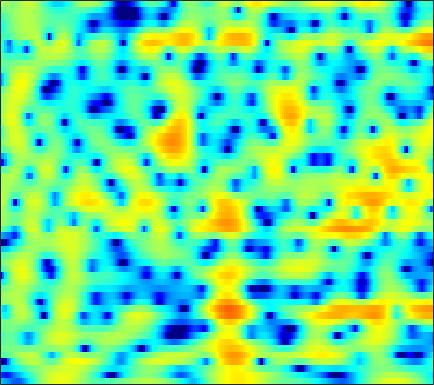

The file beside this chart, header and first rows:
-6.8762, -7.5984, -8.5182, -9.396, -10.001, -10.739, -11.265, -11.447, -11.343, -10.744, -9.6676, -8.6445, -7.1415, -5.6251, -4.5244, -3.1428, -1.8829, -1.0227, 0.016019, 0.92733, 1.7183, 2.2356, 2.8286, 3.3061
-12.62, -13.65, -14.27, -13.83, -13.02, -11.71, -10.37, -9.426, -8.244, -7.137, -6.088, -5.332, -4.353, -3.405, -2.714, -1.827, -0.9833, -0.3833, 0.3656, 1.053, 1.673, 2.093, 2.587, 3.006
-6.595, -6.796, -6.853, -6.681, -6.42, -5.934, -5.335, -4.844, -4.164, -3.478, -2.814, -2.339, -1.74, -1.187, -0.805, -0.3349, 0.08761, 0.3739, 0.7185, 1.027, 1.311, 1.513, 1.773, 2.026
-16.3, -26.39, -16.97, -10.61, -7.787, -5.131, -3.197, -2.051, -0.8077, 0.1768, 0.9444, 1.394, 1.846, 2.126, 2.231, 2.229, 2.059, 1.819, 1.341, 0.6956, -0.07302, -0.6748, -1.364, -1.687
-1.663, -1.818, -1.737, -1.37, -0.978, -0.372, 0.2569, 0.7059, 1.249, 1.708, 2.06, 2.255, 2.414, 2.441, 2.371, 2.142, 1.73, 1.279, 0.4465, -0.7141, -2.283, -3.786, -6.173, -8.151
-0.7113, -0.6487, -0.5447, -0.4393, -0.3747, -0.3122, -0.2743, -0.2774, -0.3207, -0.3952, -0.4792, -0.5256, -0.544, -0.5057, -0.4407, -0.3211, -0.1909, -0.1003, -0.01053, 0.02945, 0.0285, 0.01263, 0.01886, 0.1002
-2.118, -1.608, -1.135, -0.894, -0.8636, -1.026, -1.429, -1.912, -2.816, -4.05, -5.613, -6.899, -8.289, -8.341, -7.367, -5.493, -3.658, -2.46, -1.123, -0.05011, 0.8109, 1.345, 1.94, 2.416
-2.657, -1.989, -1.383, -1.07, -1.014, -1.17, -1.605, -2.132, -3.111, -4.439, -6.138, -7.589, -9.24, -9.416, -8.357, -6.296, -4.295, -2.995, -1.537, -0.3468, 0.629, 1.248, 1.941, 2.501
-1.158, -0.9229, -0.6805, -0.5214, -0.4608, -0.4794, -0.6188, -0.7862, -1.085, -1.452, -1.852, -2.132, -2.406, -2.516, -2.48, -2.306, -2.011, -1.726, -1.288, -0.7925, -0.2622, 0.1553, 0.7051, 1.22
-0.3315, -0.3746, -0.3253, -0.1595, 0.01413, 0.2728, 0.5082, 0.6446, 0.7194, 0.6691, 0.5092, 0.3113, -0.04762, -0.5077, -0.908, -1.521, -2.183, -2.669, -3.214, -3.447, -3.215, -2.731, -1.793, -0.7215
-3.429, -4.547, -4.911, -3.653, -2.274, -0.564, 0.7722, 1.512, 2.14, 2.417, 2.393, 2.184, 1.615, 0.7224, -0.1492, -1.621, -3.583, -5.54, -9.368, -16.8, -20.89, -12.04, -6.383, -2.9
-4.41, -6.225, -6.949, -4.86, -2.879, -0.7061, 0.844, 1.633, 2.263, 2.476, 2.289, 1.902, 1.07, -0.1049, -1.2, -2.873, -4.671, -5.924, -7.22, -7.716, -7.153, -6.088, -4.187, -2.149
0.6376, 0.5828, 0.6719, 0.9317, 1.213, 1.632, 1.999, 2.165, 2.206, 1.991, 1.438, 0.8136, -0.3119, -1.885, -3.445, -6.199, -10.19, -14.9, -28.1, -16.06, -10.15, -7.412, -4.683, -2.534
0.8751, 1.018, 1.227, 1.458, 1.63, 1.831, 1.956, 1.981, 1.89, 1.624, 1.172, 0.6862, -0.1603, -1.231, -2.165, -3.534, -4.909, -5.757, -6.352, -6.149, -5.301, -4.451, -3.246, -2.085
-1.036, -0.7491, -0.2813, 0.2602, 0.6655, 1.151, 1.524, 1.727, 1.86, 1.837, 1.675, 1.432, 0.9614, 0.3875, -0.0871, -0.7617, -1.424, -1.857, -2.314, -2.586, -2.667, -2.598, -2.346, -1.96
-5.916, -5.013, -3.343, -1.66, -0.5414, 0.704, 1.668, 2.207, 2.7, 2.949, 2.955, 2.836, 2.523, 2.032, 1.561, 0.8303, 0.01355, -0.647, -1.547, -2.427, -3.223, -3.706, -4.1, -4.11
-16.19, -10.63, -5.637, -2.38, -0.6094, 1.167, 2.466, 3.17, 3.809, 4.145, 4.181, 4.051, 3.663, 3.008, 2.354, 1.273, -0.05463, -1.225, -3.01, -5.062, -7.422, -9.462, -12.46, -14.33
-3.02, -2.353, -1.171, 0.09376, 0.9976, 2.076, 2.937, 3.429, 3.875, 4.092, 4.061, 3.855, 3.329, 2.509, 1.69, 0.2657, -1.562, -3.238, -5.923, -9.146, -12.62, -15.01, -17.1, -17.25
-0.5557, -0.2014, 0.3432, 0.9295, 1.393, 1.997, 2.528, 2.864, 3.197, 3.352, 3.339, 3.169, 2.728, 2.032, 1.298, 0.005578, -1.693, -3.298, -6.004, -9.58, -14.35, -18.01, -16.64, -12.43
-1.876, -1.772, -1.507, -1.077, -0.674, -0.1003, 0.4911, 0.9127, 1.412, 1.782, 1.996, 2.061, 2, 1.727, 1.386, 0.7736, -0.04086, -0.7583, -1.782, -2.799, -3.583, -3.907, -3.883, -3.362
-7.06, -7.432, -7.267, -6.434, -5.616, -4.468, -3.354, -2.576, -1.647, -0.7999, -0.1211, 0.3095, 0.7424, 0.9898, 1.083, 1.08, 0.9446, 0.7977, 0.5617, 0.3358, 0.1786, 0.1428, 0.2168, 0.4442
-18.37, -30.23, -19.65, -13.74, -11.42, -9.31, -7.681, -6.565, -5.109, -3.662, -2.271, -1.362, -0.3878, 0.3756, 0.7973, 1.145, 1.329, 1.375, 1.345, 1.289, 1.24, 1.248, 1.338, 1.529
-7.652, -8.789, -9.691, -10.25, -10.9, -12.34, -13.91, -13.43, -9.844, -6.198, -3.365, -1.74, -0.1306, 1.006, 1.556, 1.961, 2.049, 1.928, 1.586, 1.125, 0.6926, 0.4789, 0.4675, 0.7766
-0.3639, -1.138, -2.291, -3.699, -4.91, -6.943, -8.647, -8.497, -6.09, -3.196, -0.7712, 0.5762, 1.988, 2.871, 3.218, 3.324, 2.933, 2.312, 0.9897, -1.051, -3.859, -6.171, -6.979, -4.355
1.668, 1.25, 0.6037, -0.03516, -0.4666, -0.9282, -1.095, -1.01, -0.4991, 0.2086, 1.051, 1.616, 2.281, 2.678, 2.79, 2.645, 2.097, 1.395, 0.002157, -2.002, -4.53, -6.401, -7.105, -5.359
1.476, 1.165, 0.6706, 0.1285, -0.2844, -0.6754, -0.8716, -0.8457, -0.5552, -0.04497, 0.5272, 1.013, 1.541, 1.905, 2.059, 2.011, 1.74, 1.377, 0.7093, -0.07439, -0.8864, -1.392, -1.843, -1.989
1.748, 1.297, 0.4225, -0.7804, -1.839, -3.311, -4.366, -4.43, -3.585, -2.103, -0.6025, 0.3702, 1.377, 2.105, 2.438, 2.65, 2.59, 2.383, 1.929, 1.295, 0.52, -0.1042, -0.9393, -1.666
2.769, 2.192, 0.9537, -0.885, -2.879, -6.959, -14.89, -17.98, -8.477, -3.805, -0.9545, 0.4987, 1.885, 2.813, 3.241, 3.555, 3.545, 3.346, 2.815, 1.959, 0.7596, -0.428, -2.463, -5.108
2.631, 2.248, 1.51, 0.5626, -0.2563, -1.318, -2.076, -2.174, -1.789, -0.8786, 0.07142, 0.7288, 1.49, 2.034, 2.314, 2.511, 2.479, 2.306, 1.836, 1.065, -0.06702, -1.207, -3.203, -5.828
1.889, 1.746, 1.511, 1.168, 0.9104, 0.5436, 0.2374, 0.06669, -0.06648, -0.1015, -0.06259, -0.01378, 0.1298, 0.2686, 0.4163, 0.549, 0.6586, 0.6695, 0.576, 0.3031, -0.1514, -0.595, -1.282, -1.975
1.472, 1.583, 1.637, 1.609, 1.52, 1.325, 1.036, 0.7212, 0.2549, -0.3886, -1.068, -1.569, -2.155, -2.336, -2.19, -1.633, -0.9049, -0.38, 0.1878, 0.5498, 0.6926, 0.668, 0.4829, 0.1727
0.829, 1.176, 1.529, 1.828, 1.947, 1.985, 1.787, 1.461, 0.6787, -0.5527, -2.457, -4.52, -8.375, -11.88, -9.942, -5.501, -2.414, -0.7795, 0.7414, 1.711, 2.252, 2.412, 2.345, 1.981
-2.695, -2.268, -1.423, -0.4045, 0.296, 1.032, 1.408, 1.471, 1.094, 0.3213, -1.027, -2.349, -4.28, -5.35, -4.768, -2.776, -0.7669, 0.4852, 1.754, 2.603, 3.083, 3.219, 3.108, 2.654
-14.61, -14.78, -9.388, -5.38, -3.252, -1.289, -0.02459, 0.5536, 0.9592, 1.006, 0.8001, 0.6103, 0.273, 0.1549, 0.1743, 0.4779, 0.8914, 1.248, 1.687, 2.049, 2.275, 2.332, 2.231, 1.91
-8.406, -8.266, -6.428, -4.12, -2.555, -0.926, 0.2812, 0.8892, 1.456, 1.673, 1.699, 1.571, 1.34, 1.025, 0.8105, 0.5205, 0.3515, 0.2966, 0.3543, 0.521, 0.7431, 0.8955, 1.026, 1.015
-1.799, -1.553, -0.9045, -0.1183, 0.5395, 1.323, 1.949, 2.307, 2.534, 2.553, 2.314, 1.954, 1.316, 0.408, -0.3872, -1.613, -2.78, -3.414, -3.601, -3.038, -2.089, -1.364, -0.5585, -0.02095
-0.4129, 0.1813, 0.9772, 1.764, 2.257, 2.833, 3.211, 3.366, 3.349, 3.118, 2.591, 2.045, 0.9399, -0.5488, -2.085, -4.882, -9.455, -15.81, -19.54, -9.882, -5.66, -3.705, -2.002, -0.9755
-2.411, -0.9351, 0.6176, 1.829, 2.491, 3.113, 3.449, 3.494, 3.377, 2.971, 2.359, 1.76, 0.78, -0.4225, -1.451, -3.018, -4.566, -5.469, -5.731, -4.858, -3.534, -2.632, -1.723, -1.208
-2.96, -1.094, 0.7617, 2.048, 2.75, 3.279, 3.444, 3.344, 2.936, 2.246, 1.397, 0.6726, -0.1683, -0.853, -1.226, -1.479, -1.585, -1.543, -1.386, -1.129, -0.8479, -0.7051, -0.6836, -0.9348
0.01024, 1.123, 2.381, 3.287, 3.748, 3.991, 3.819, 3.417, 2.42, 0.9202, -1.107, -2.916, -5.141, -5.681, -4.845, -3.182, -1.78, -0.9335, -0.1416, 0.3593, 0.5769, 0.5474, 0.2489, -0.3787
0.9261, 1.898, 2.969, 3.706, 4.009, 4.114, 3.784, 3.254, 2.058, 0.2269, -2.497, -5.443, -10.54, -11.52, -8.203, -4.607, -2.436, -1.364, -0.4104, 0.1086, 0.2945, 0.26, -0.01281, -0.5299
0.3601, 1.338, 2.352, 3.054, 3.376, 3.545, 3.408, 3.081, 2.4, 1.443, 0.272, -0.6159, -1.62, -2.151, -2.242, -2.083, -1.799, -1.652, -1.558, -1.595, -1.713, -1.837, -2.048, -2.315
0.4749, 1.229, 2.055, 2.707, 3.075, 3.367, 3.461, 3.386, 3.117, 2.664, 2.073, 1.588, 0.8593, 0.1257, -0.4086, -1.196, -2.007, -2.644, -3.546, -4.399, -5.097, -5.465, -5.686, -5.642
0.4554, 1.018, 1.767, 2.468, 2.926, 3.415, 3.727, 3.853, 3.835, 3.619, 3.219, 2.78, 2.043, 1.079, 0.2057, -1.17, -2.892, -4.405, -6.777, -9.47, -12.01, -13.06, -12.78, -11.42
-1.484, -0.8272, 0.2942, 1.438, 2.231, 3.136, 3.805, 4.147, 4.387, 4.383, 4.124, 3.753, 3.031, 2.023, 1.029, -0.614, -2.731, -4.746, -8.182, -12.91, -19.87, -24.28, -20.07, -17.01
-9.451, -6.662, -3.211, -0.6174, 0.8633, 2.375, 3.459, 4.02, 4.506, 4.699, 4.613, 4.387, 3.834, 3.014, 2.216, 0.8666, -0.8159, -2.308, -4.57, -7.093, -9.718, -11.65, -14.38, -18.42
-8.608, -6.519, -3.613, -1.264, 0.1031, 1.525, 2.568, 3.149, 3.673, 3.951, 4.012, 3.921, 3.624, 3.115, 2.612, 1.767, 0.7305, -0.1649, -1.502, -2.985, -4.559, -5.8, -7.502, -9.051
-2.454, -2.114, -1.436, -0.6395, -0.02685, 0.6913, 1.298, 1.67, 2.034, 2.272, 2.39, 2.392, 2.317, 2.143, 1.938, 1.581, 1.135, 0.7337, 0.1161, -0.5665, -1.289, -1.827, -2.491, -3.021
-1.066, -1.104, -1.083, -0.9566, -0.7971, -0.5791, -0.3371, -0.1767, -0.01364, 0.09141, 0.1745, 0.2255, 0.3306, 0.491, 0.6142, 0.7794, 0.8966, 0.9421, 0.9188, 0.8233, 0.666, 0.5204, 0.3245, 0.1267
-1.404, -1.857, -2.416, -2.798, -2.917, -2.825, -2.628, -2.541, -2.528, -2.725, -3.055, -3.205, -3.081, -2.397, -1.657, -0.6276, 0.2816, 0.8247, 1.357, 1.687, 1.879, 1.959, 2.007, 2.025
-2.579, -4.008, -6.385, -8.63, -8.989, -7.323, -5.508, -4.652, -4.415, -5.312, -7.761, -11.03, -14.38, -8.71, -5.05, -1.898, 0.07632, 1.041, 1.837, 2.218, 2.356, 2.396, 2.461, 2.636
-2.444, -3.88, -6.839, -10.64, -11.08, -7.452, -4.404, -3.028, -2.228, -2.393, -3.302, -4.119, -4.366, -2.835, -1.266, 0.5567, 1.708, 2.146, 2.174, 1.635, 0.6256, -0.2372, -0.9144, -0.4623
-2.606, -2.488, -2.451, -2.351, -2.07, -1.389, -0.5827, -0.02402, 0.5856, 0.9601, 1.186, 1.32, 1.555, 1.851, 2.086, 2.299, 2.252, 1.928, 0.9987, -0.7208, -3.687, -7.476, -19.3, -11.07
-4.547, -3.54, -2.462, -1.582, -0.9982, -0.3152, 0.2997, 0.7184, 1.197, 1.582, 1.863, 2.011, 2.15, 2.193, 2.156, 1.968, 1.601, 1.17, 0.3669, -0.7023, -1.941, -2.834, -3.551, -3.422
-4.849, -3.713, -2.474, -1.471, -0.8473, -0.1463, 0.4484, 0.8278, 1.239, 1.568, 1.804, 1.924, 1.992, 1.968, 1.876, 1.653, 1.302, 0.9721, 0.4527, -0.1135, -0.678, -1.047, -1.406, -1.58
-3.107, -2.379, -1.533, -0.8235, -0.3633, 0.186, 0.6533, 0.955, 1.309, 1.593, 1.806, 1.912, 1.963, 1.91, 1.798, 1.562, 1.222, 0.9128, 0.4431, -0.06355, -0.5667, -0.9149, -1.336, -1.661
-0.8567, -0.5323, -0.1805, 0.0975, 0.2834, 0.527, 0.792, 1.02, 1.356, 1.681, 1.954, 2.096, 2.191, 2.138, 2.007, 1.703, 1.277, 0.8765, 0.2596, -0.4288, -1.138, -1.663, -2.309, -2.859
1.518, 1.462, 1.207, 0.7976, 0.4513, 0.07756, 0.03716, 0.2874, 0.885, 1.603, 2.233, 2.581, 2.839, 2.846, 2.689, 2.26, 1.612, 0.9899, 0.01111, -1.102, -2.321, -3.266, -4.454, -5.481
